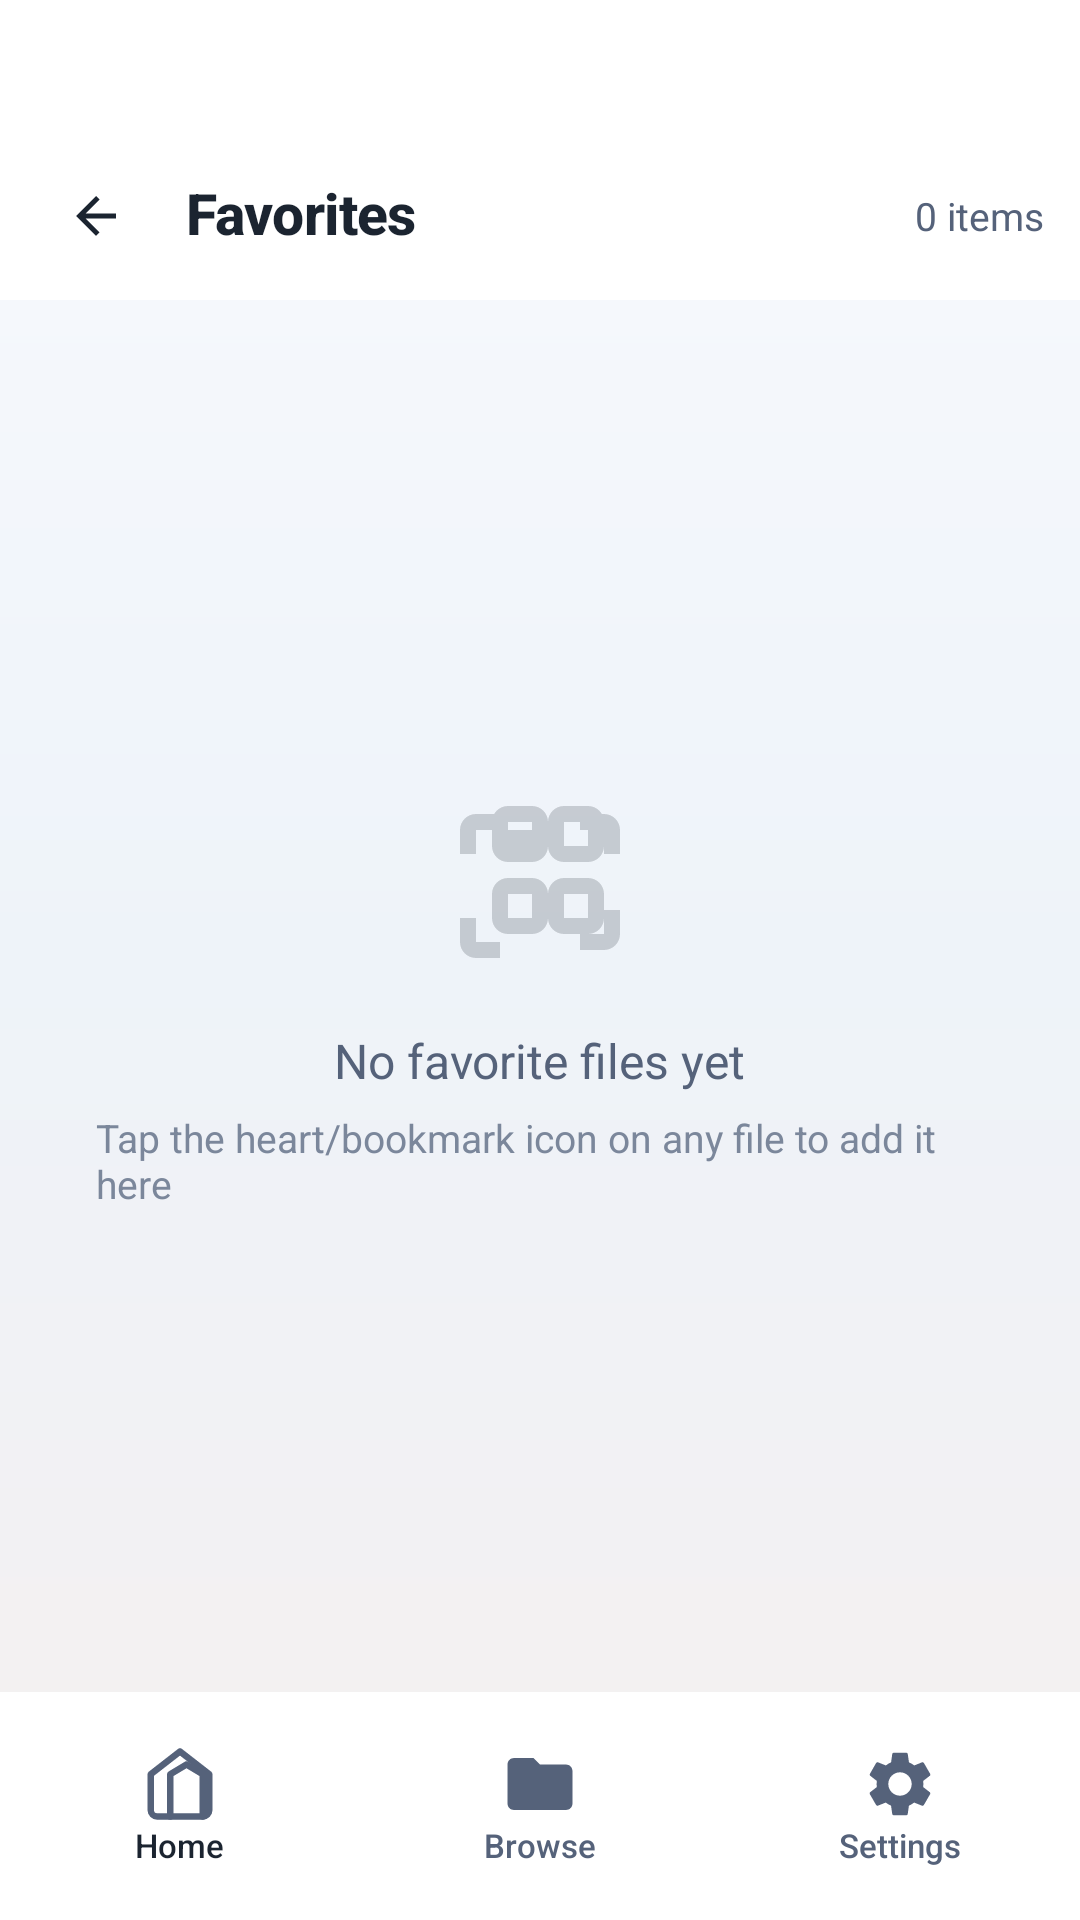

The Android layout XML behind this screen, and the referenced resources:
<!-- AndroidManifest.xml: application theme Theme.ArtrawFiles -->
<!-- res/layout/activity_favorites.xml -->
<?xml version="1.0" encoding="utf-8"?>
<LinearLayout xmlns:android="http://schemas.android.com/apk/res/android"
    android:layout_width="match_parent"
    android:layout_height="match_parent"
    android:orientation="vertical"
    android:background="@drawable/bg_heaven_gradient">

    
    <LinearLayout
        android:id="@+id/headerFavorites"
        android:layout_width="match_parent"
        android:layout_height="wrap_content"
        android:orientation="vertical"
        android:background="@color/aurora_background_surface">

        <View
            android:id="@+id/statusBarSpacerFavorites"
            android:layout_width="match_parent"
            android:layout_height="44dp" />

        <RelativeLayout
            android:layout_width="match_parent"
            android:layout_height="56dp"
            android:paddingStart="12dp"
            android:paddingEnd="12dp">

            <ImageView
                android:id="@+id/btnFavBack"
                android:layout_width="40dp"
                android:layout_height="40dp"
                android:layout_alignParentStart="true"
                android:layout_centerVertical="true"
                android:padding="10dp"
                android:background="@drawable/ripple_aurora"
                android:src="@drawable/ic_arrow_back"
                android:contentDescription="@string/content_back" />

            <TextView
                android:layout_width="wrap_content"
                android:layout_height="wrap_content"
                android:layout_toEndOf="@id/btnFavBack"
                android:layout_centerVertical="true"
                android:layout_marginStart="10dp"
                android:text="Favorites"
                android:textStyle="bold"
                android:textColor="@color/aurora_text_primary"
                style="@style/Widget.ArtrawFiles.Text.Title" />

            <TextView
                android:id="@+id/tvFavCount"
                android:layout_width="wrap_content"
                android:layout_height="wrap_content"
                android:layout_alignParentEnd="true"
                android:layout_centerVertical="true"
                android:text="0 items"
                android:textColor="@color/aurora_text_secondary"
                android:textSize="13sp" />
        </RelativeLayout>
    </LinearLayout>

    
    <LinearLayout
        android:id="@+id/layoutFavEmpty"
        android:layout_width="match_parent"
        android:layout_height="0dp"
        android:layout_weight="1"
        android:orientation="vertical"
        android:gravity="center"
        android:padding="32dp"
        android:visibility="visible">

        <ImageView
            android:layout_width="64dp"
            android:layout_height="64dp"
            android:src="@drawable/ic_select_all"
            android:alpha="0.2"
            android:tint="@color/aurora_text_primary" />

        <TextView
            android:layout_width="wrap_content"
            android:layout_height="wrap_content"
            android:layout_marginTop="18dp"
            android:text="No favorite files yet"
            android:textColor="@color/aurora_text_secondary"
            android:textSize="16sp" />

        <TextView
            android:layout_width="wrap_content"
            android:layout_height="wrap_content"
            android:layout_marginTop="6dp"
            android:text="Tap the heart/bookmark icon on any file to add it here"
            android:textColor="@color/aurora_text_tertiary"
            android:textSize="13sp" />
    </LinearLayout>

    
    <ListView
        android:id="@+id/listViewFavorites"
        android:layout_width="match_parent"
        android:layout_height="0dp"
        android:layout_weight="1"
        android:divider="@color/aurora_divider"
        android:dividerHeight="0.5dp"
        android:clipToPadding="false"
        android:visibility="gone" />

    
    <LinearLayout
        android:id="@+id/bottomNavigationFavorites"
        android:layout_width="match_parent"
        android:layout_height="76dp"
        android:background="@color/aurora_background_surface"
        android:orientation="horizontal"
        android:gravity="center">

        <LinearLayout
            android:id="@+id/btnNavHomeFav"
            android:layout_width="0dp"
            android:layout_height="match_parent"
            android:layout_weight="1"
            android:orientation="vertical"
            android:gravity="center"
            android:background="@drawable/ripple_aurora">

            <ImageView
                android:layout_width="26dp"
                android:layout_height="26dp"
                android:src="@drawable/ic_home"
                android:tint="@color/aurora_text_secondary"
                android:contentDescription="@string/content_home" />

            <TextView
                android:layout_width="wrap_content"
                android:layout_height="wrap_content"
                android:text="@string/nav_home"
                android:textColor="@color/aurora_text_primary"
                android:textSize="11sp"
                android:fontFamily="sans-serif-medium" />
        </LinearLayout>

        <LinearLayout
            android:id="@+id/btnNavBrowseFav"
            android:layout_width="0dp"
            android:layout_height="match_parent"
            android:layout_weight="1"
            android:orientation="vertical"
            android:gravity="center"
            android:background="@drawable/ripple_aurora">

            <ImageView
                android:layout_width="26dp"
                android:layout_height="26dp"
                android:src="@drawable/ic_folder"
                android:tint="@color/aurora_text_secondary"
                android:contentDescription="@string/content_browse" />

            <TextView
                android:layout_width="wrap_content"
                android:layout_height="wrap_content"
                android:text="@string/nav_browse"
                android:textColor="@color/aurora_text_secondary"
                android:textSize="11sp"
                android:fontFamily="sans-serif-medium" />
        </LinearLayout>

        <LinearLayout
            android:id="@+id/btnNavSettingsFav"
            android:layout_width="0dp"
            android:layout_height="match_parent"
            android:layout_weight="1"
            android:orientation="vertical"
            android:gravity="center"
            android:background="@drawable/ripple_aurora">

            <ImageView
                android:layout_width="26dp"
                android:layout_height="26dp"
                android:src="@drawable/ic_settings"
                android:tint="@color/aurora_text_secondary"
                android:contentDescription="@string/content_settings" />

            <TextView
                android:layout_width="wrap_content"
                android:layout_height="wrap_content"
                android:text="@string/nav_settings"
                android:textColor="@color/aurora_text_secondary"
                android:textSize="11sp"
                android:fontFamily="sans-serif-medium" />
        </LinearLayout>
    </LinearLayout>
</LinearLayout>
<!-- resources referenced by this layout -->
<resources>
  <color name="aurora_background_surface">#FFFFFF</color>
  <color name="aurora_divider">#E7EDF4</color>
  <color name="aurora_text_primary">#1B2430</color>
  <color name="aurora_text_secondary">#55627A</color>
  <color name="aurora_text_tertiary">#7B879B</color>
  <!-- drawable bg_heaven_gradient (drawable) -->
  <?xml version="1.0" encoding="utf-8"?>
  <shape xmlns:android="http://schemas.android.com/apk/res/android"
      android:shape="rectangle">
      <gradient
          android:angle="270"
          android:centerColor="@color/aurora_gradient_mid"
          android:endColor="@color/aurora_gradient_end"
          android:startColor="@color/aurora_gradient_start"
          android:type="linear" />
  </shape>
  <!-- drawable ic_arrow_back (drawable) -->
  <vector xmlns:android="http://schemas.android.com/apk/res/android"
      android:width="24dp"
      android:height="24dp"
      android:viewportWidth="24"
      android:viewportHeight="24">
      <path
          android:fillColor="@color/aurora_text_primary"
          android:pathData="M20,11H7.83l5.59,-5.59L12,4l-8,8 8,8 1.41,-1.41L7.83,13H20v-2z"/>
  </vector>
  <!-- drawable ic_folder (drawable) -->
  <vector xmlns:android="http://schemas.android.com/apk/res/android"
      android:width="24dp"
      android:height="24dp"
      android:viewportWidth="24"
      android:viewportHeight="24">
      <path
          android:fillColor="@color/cyber_amber"
          android:pathData="M10,4H4c-1.1,0 -1.99,0.9 -1.99,2L2,18c0,1.1 0.9,2 2,2h16c1.1,0 2,-0.9 2,-2V8c0,-1.1 -0.9,-2 -2,-2h-8l-2,-2z"/>
  </vector>
  <!-- drawable ripple_aurora (drawable) -->
  <?xml version="1.0" encoding="utf-8"?>
  <ripple xmlns:android="http://schemas.android.com/apk/res/android">
      <item android:id="@android:id/mask">
          <shape android:shape="rectangle">
              <solid android:color="@color/aurora_primary" />
              <corners android:radius="10dp" />
          </shape>
      </item>
      <item android:drawable="@android:color/transparent" />
  </ripple>
  <string name="content_back">Back</string>
  <string name="content_browse">Browse</string>
  <string name="content_home">Home</string>
  <string name="content_settings">Settings</string>
  <string name="nav_browse">Browse</string>
  <string name="nav_home">Home</string>
  <string name="nav_settings">Settings</string>
  <style name="Widget.ArtrawFiles.Text.Title" parent="Widget.ArtrawFiles.Text.Display">
          <item name="android:textSize">19sp</item>
          <item name="android:textStyle">bold</item>
          <item name="android:fontFamily">sans-serif-medium</item>
          <item name="android:lineHeight">25sp</item>
          <item name="android:letterSpacing">-0.01</item>
      </style>
  <color name="aurora_gradient_mid">#EEF3F9</color>
  <color name="aurora_gradient_end">#F5F0EF</color>
  <color name="aurora_gradient_start">#F8FAFD</color>
  <color name="cyber_amber">#F59E0B</color>
  <color name="aurora_primary">#A94B47</color>
  <style name="Widget.ArtrawFiles.Text.Display" parent="Widget.ArtrawFiles.Text">
          <item name="android:textSize">34sp</item>
          <item name="android:textStyle">normal</item>
          <item name="android:fontFamily">sans-serif-light</item>
          <item name="android:lineHeight">40sp</item>
          <item name="android:letterSpacing">-0.025</item>
      </style>
  <color name="aurora_background_deep">#F5F7FA</color>
  <color name="aurora_secondary">#3F6FA8</color>
  <style name="Widget.ArtrawFiles.Text">
          <item name="android:textColor">@color/aurora_text_primary</item>
          <item name="android:textSize">15sp</item>
          <item name="android:textStyle">normal</item>
          <item name="android:fontFamily">sans-serif</item>
          <item name="android:lineHeight">22sp</item>
          <item name="android:includeFontPadding">false</item>
      </style>
</resources>
